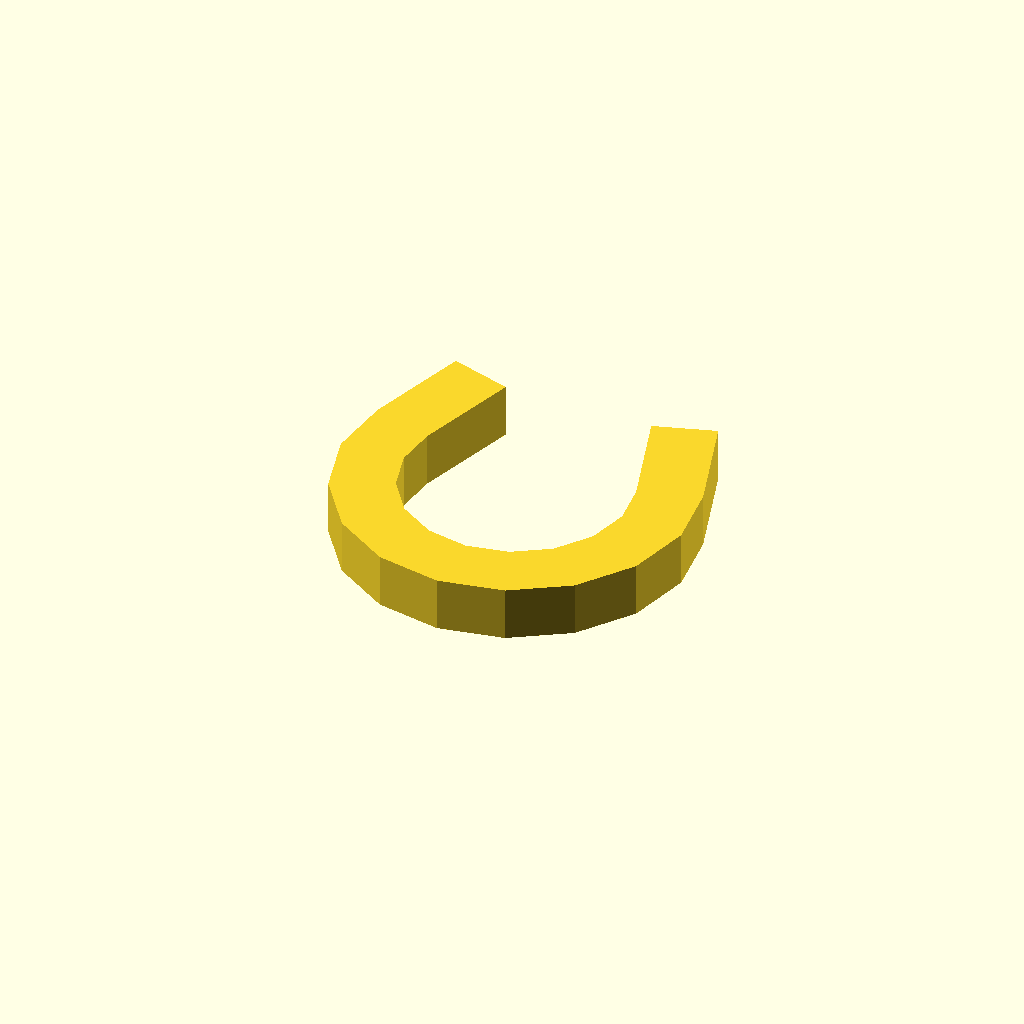
Cell 1: rendered with the file's own defaults.
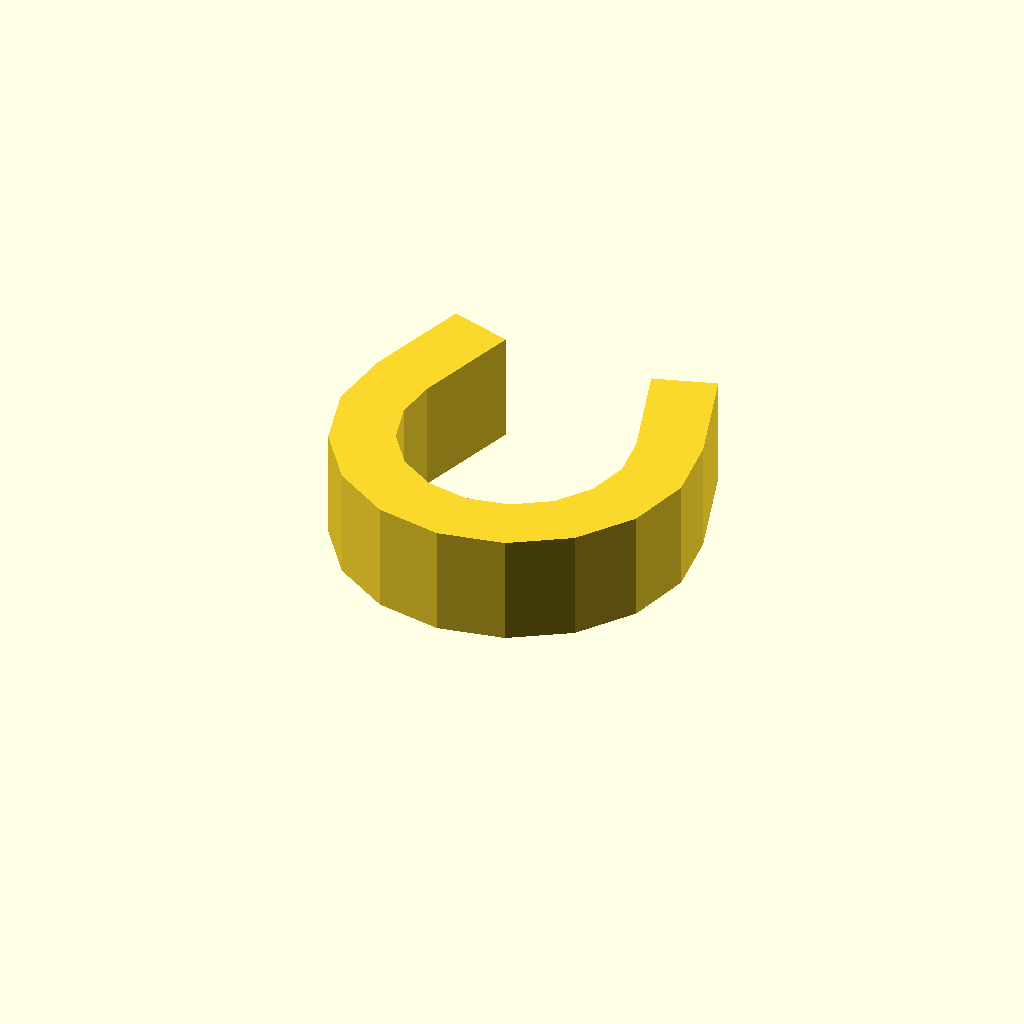
Cell 2 — profile_height set to 12, the other parameters unchanged.
One fixed orthographic camera (rotation 55°, 0°, 25°; colour scheme Cornfield) for every cell.
OpenSCAD source file optional_data/data/sketch1/pclips/part_0098.scad:
$fn = 32;

// ----------------------------------------------------------------------
// Clip blank: omega clip, 6 mm thick
// ----------------------------------------------------------------------

// --- parameters (mm) ---
profile_height = 6;       // extrusion height
profile_points = 26;      // points of the closed outline

profile = [[0.855, 25.364], [0, 18.14], [1.852, 11.105], [6.154, 5.239], [12.306, 1.357], [19.452, 0], [26.599, 1.357], [32.751, 5.239], [37.053, 11.105], [38.905, 18.14], [38.05, 25.364], [34.442, 36.808], [27.765, 34.703], [31.374, 23.259], [31.922, 18.628], [30.735, 14.119], [27.977, 10.358], [24.034, 7.87], [19.452, 7], [14.871, 7.87], [10.928, 10.358], [8.17, 14.119], [6.983, 18.628], [7.531, 23.259], [11.14, 34.703], [4.463, 36.808]];  // single closed polygon, 26 points, counter clockwise

// --- the one profile operation ---
linear_extrude(height = profile_height) polygon(points = profile);
Parameter table extracted from the source (name, type, default, range or options):
profile_height: number, default 6
profile_points: number, default 26
